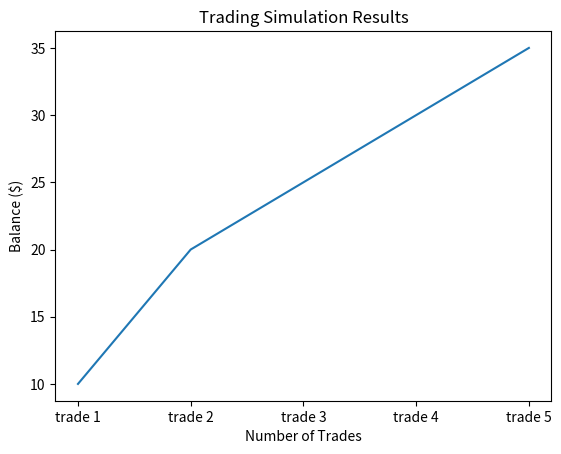

Reproduce this figure in Python.
import matplotlib.pyplot as plt

# Create a simple plot
trade_n = ["trade 1", "trade 2", "trade 3", "trade 4", "trade 5"]
trade_pl = [10, 20, 25, 30, 35]

plt.plot(trade_n, trade_pl)
plt.title("Trading Simulation Results")
plt.xlabel("Number of Trades")
plt.ylabel("Balance ($)")


# Save the plot as a PNG image
plt.savefig("Simulation.png")

# Optionally, display the plot
plt.show()
